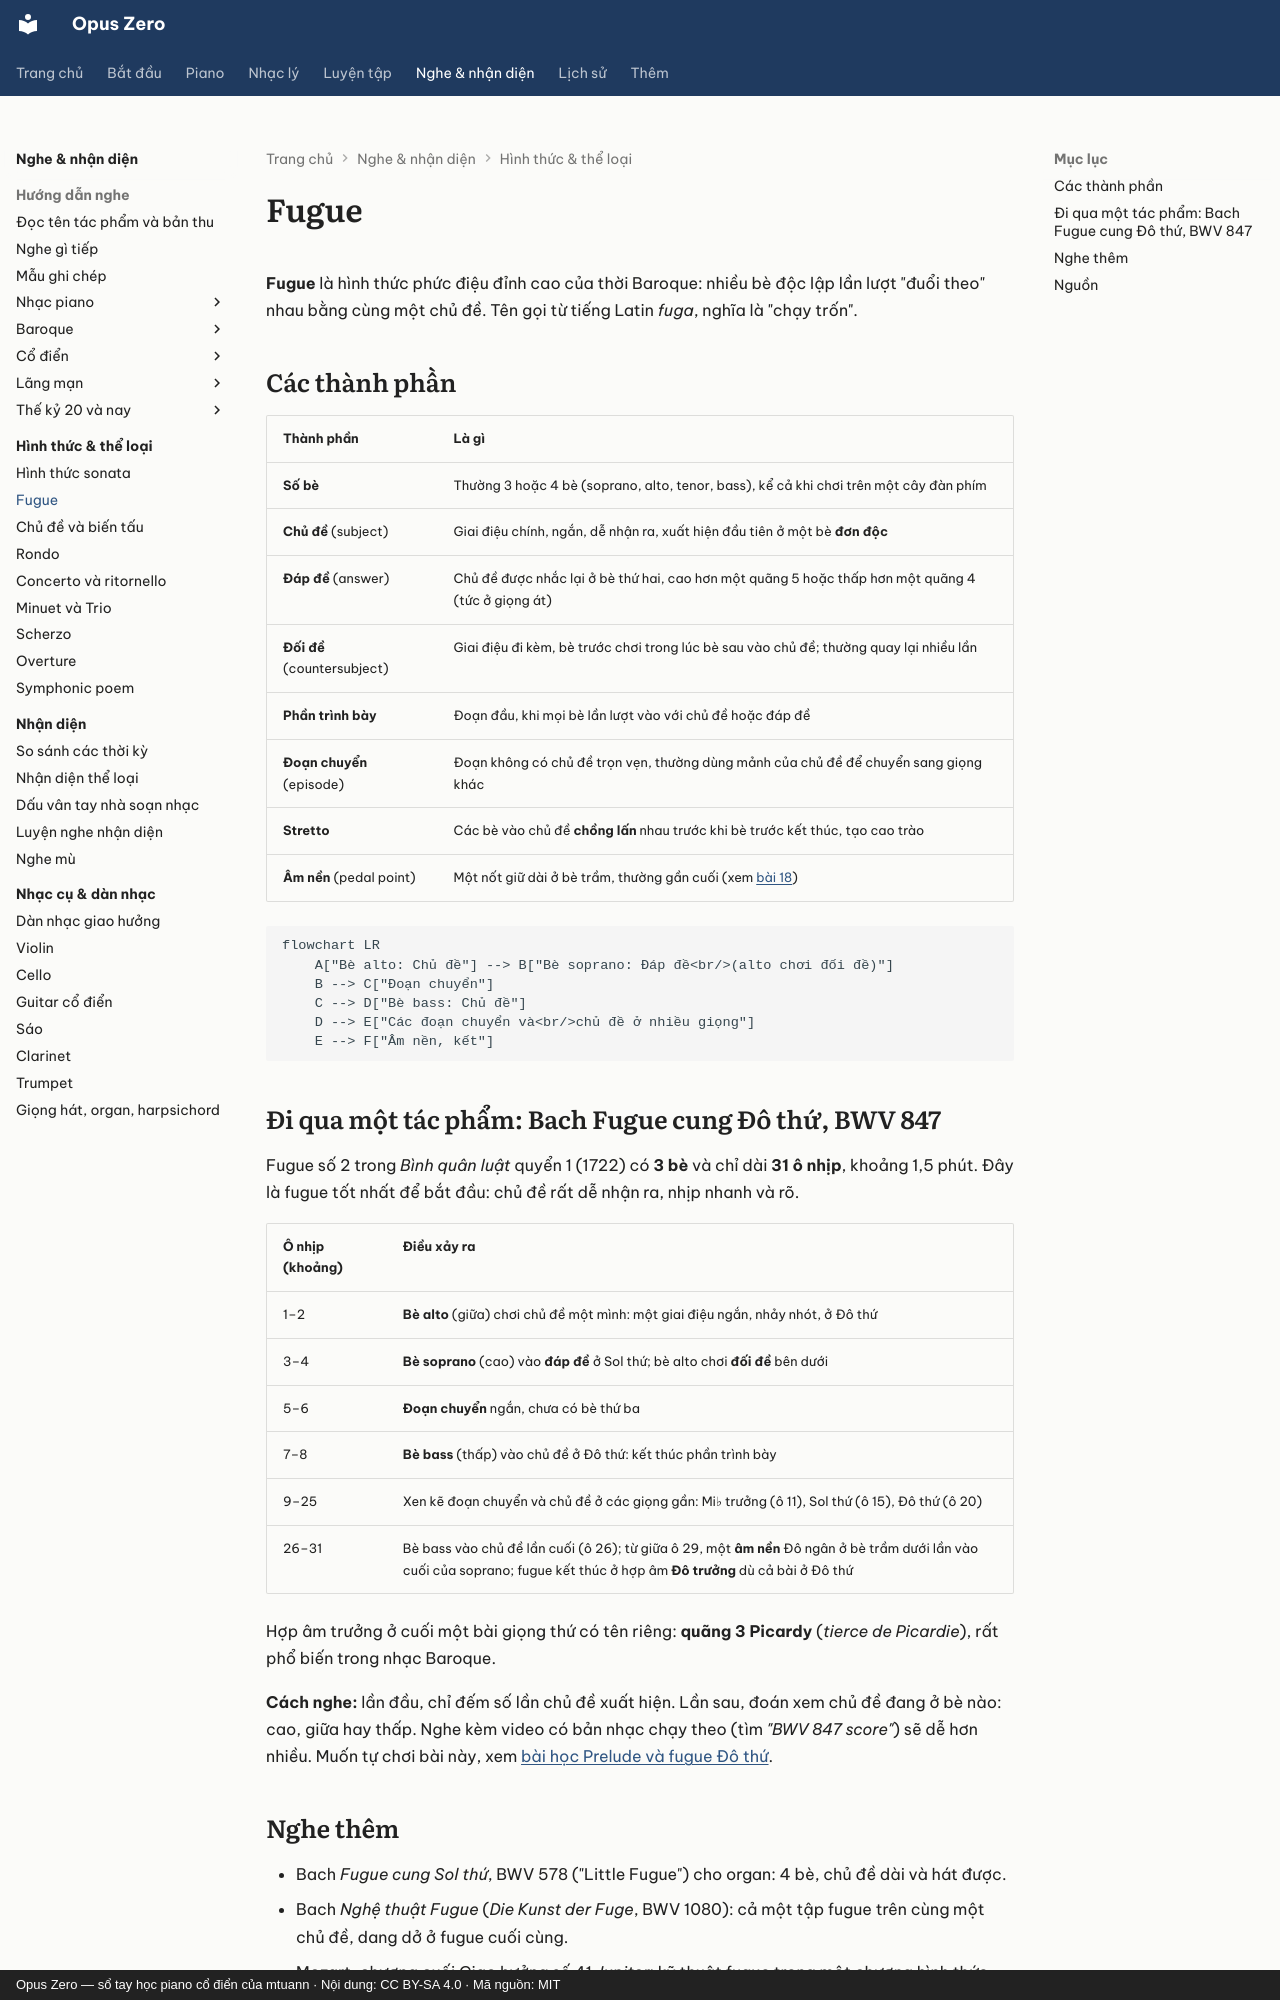

repository: mtuann/opus-zero · page: hinh-thuc/fugue/index.html · generator: mkdocs · copyright: Opus Zero — sổ tay học piano cổ điển của mtuann · Nội dung: CC BY-SA 4.0 · Mã nguồn: MIT

# Fugue

**Fugue** là hình thức phức điệu đỉnh cao của thời Baroque: nhiều bè độc lập lần lượt "đuổi theo" nhau bằng cùng một chủ đề. Tên gọi từ tiếng Latin *fuga*, nghĩa là "chạy trốn".

## Các thành phần

| Thành phần | Là gì |
|---|---|
| **Số bè** | Thường 3 hoặc 4 bè (soprano, alto, tenor, bass), kể cả khi chơi trên một cây đàn phím |
| **Chủ đề** (subject) | Giai điệu chính, ngắn, dễ nhận ra, xuất hiện đầu tiên ở một bè **đơn độc** |
| **Đáp đề** (answer) | Chủ đề được nhắc lại ở bè thứ hai, cao hơn một quãng 5 hoặc thấp hơn một quãng 4 (tức ở giọng át) |
| **Đối đề** (countersubject) | Giai điệu đi kèm, bè trước chơi trong lúc bè sau vào chủ đề; thường quay lại nhiều lần |
| **Phần trình bày** | Đoạn đầu, khi mọi bè lần lượt vào với chủ đề hoặc đáp đề |
| **Đoạn chuyển** (episode) | Đoạn không có chủ đề trọn vẹn, thường dùng mảnh của chủ đề để chuyển sang giọng khác |
| **Stretto** | Các bè vào chủ đề **chồng lấn** nhau trước khi bè trước kết thúc, tạo cao trào |
| **Âm nền** (pedal point) | Một nốt giữ dài ở bè trầm, thường gần cuối (xem [bài 18](../nhac-ly/18-am-ngoai-hop-am.md)) |

```mermaid
flowchart LR
    A["Bè alto: Chủ đề"] --> B["Bè soprano: Đáp đề<br/>(alto chơi đối đề)"]
    B --> C["Đoạn chuyển"]
    C --> D["Bè bass: Chủ đề"]
    D --> E["Các đoạn chuyển và<br/>chủ đề ở nhiều giọng"]
    E --> F["Âm nền, kết"]
```

## Đi qua một tác phẩm: Bach Fugue cung Đô thứ, BWV 847

Fugue số 2 trong *Bình quân luật* quyển 1 (1722) có **3 bè** và chỉ dài **31 ô nhịp**, khoảng 1,5 phút. Đây là fugue tốt nhất để bắt đầu: chủ đề rất dễ nhận ra, nhịp nhanh và rõ.

| Ô nhịp (khoảng) | Điều xảy ra |
|---|---|
| 1–2 | **Bè alto** (giữa) chơi chủ đề một mình: một giai điệu ngắn, nhảy nhót, ở Đô thứ |
| 3–4 | **Bè soprano** (cao) vào **đáp đề** ở Sol thứ; bè alto chơi **đối đề** bên dưới |
| 5–6 | **Đoạn chuyển** ngắn, chưa có bè thứ ba |
| 7–8 | **Bè bass** (thấp) vào chủ đề ở Đô thứ: kết thúc phần trình bày |
| 9–25 | Xen kẽ đoạn chuyển và chủ đề ở các giọng gần: Mi♭ trưởng (ô 11), Sol thứ (ô 15), Đô thứ (ô 20) |
| 26–31 | Bè bass vào chủ đề lần cuối (ô 26); từ giữa ô 29, một **âm nền** Đô ngân ở bè trầm dưới lần vào cuối của soprano; fugue kết thúc ở hợp âm **Đô trưởng** dù cả bài ở Đô thứ |

Hợp âm trưởng ở cuối một bài giọng thứ có tên riêng: **quãng 3 Picardy** (*tierce de Picardie*), rất phổ biến trong nhạc Baroque.

**Cách nghe:** lần đầu, chỉ đếm số lần chủ đề xuất hiện. Lần sau, đoán xem chủ đề đang ở bè nào: cao, giữa hay thấp. Nghe kèm video có bản nhạc chạy theo (tìm *"BWV 847 score"*) sẽ dễ hơn nhiều. Muốn tự chơi bài này, xem [bài học Prelude và fugue Đô thứ](../piano/tac-pham/bach-prelude-fugue-do-thu.md).
